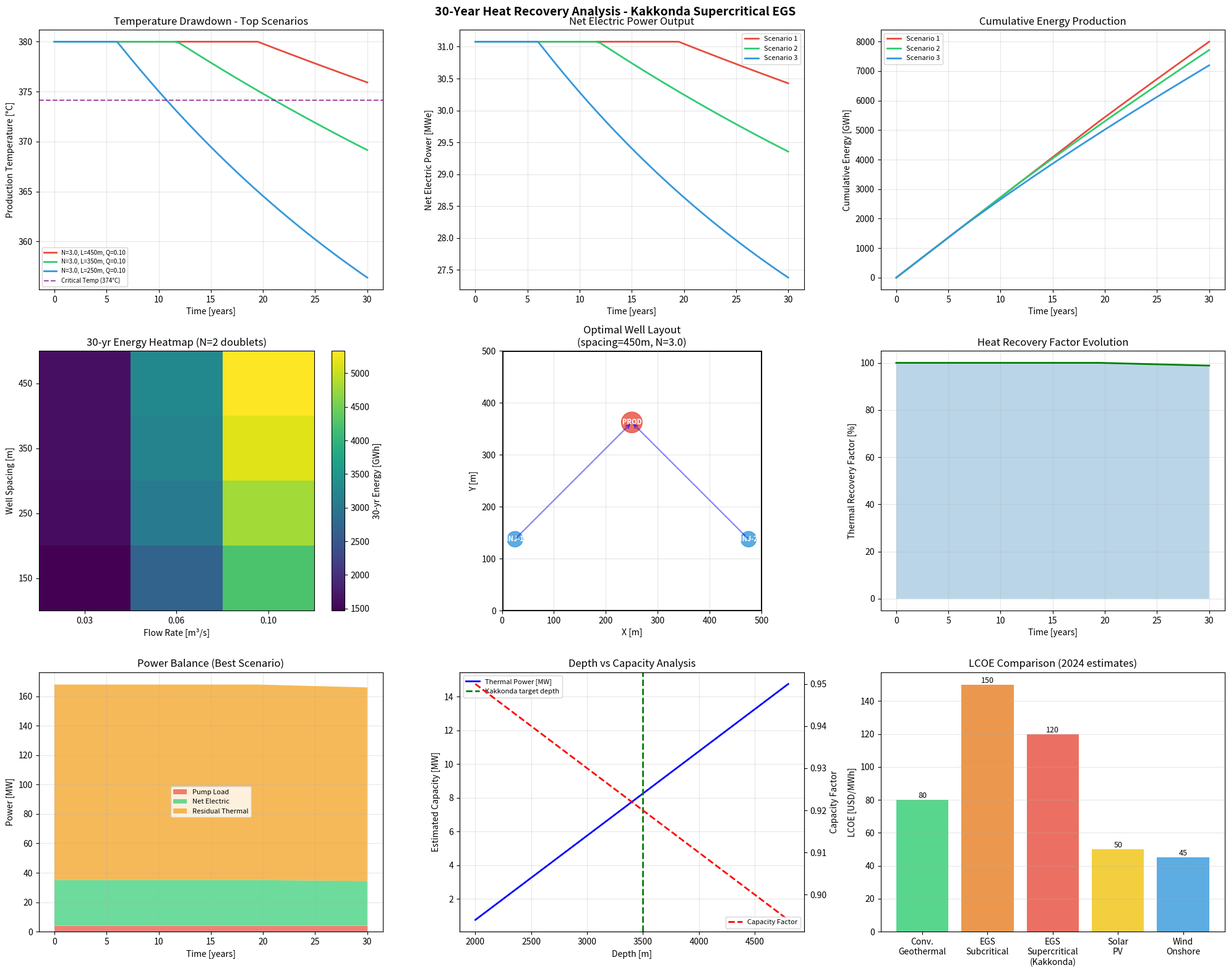

Python code for this plot:
"""
30-Year Heat Recovery Simulation and Optimal Well Placement
for Kakkonda / Tohoku Supercritical EGS
"""

import numpy as np
import matplotlib.pyplot as plt
import matplotlib.colors as mcolors
from scipy.optimize import differential_evolution
import pandas as pd
import json
import os

np.random.seed(42)


class HeatRecoverySimulator:
    """
    Long-term (30-year) heat recovery simulation for EGS.
    Uses semi-analytical doublet model with thermal drawdown.
    """

    def __init__(self):
        # Reservoir parameters (Kakkonda 3500m zone)
        self.T_reservoir = 380.0   # °C initial
        self.T_injection = 30.0    # °C injection temperature
        self.T_surface = 15.0      # °C surface

        # Rock properties
        self.rho_rock = 2700       # kg/m^3
        self.cp_rock = 900         # J/(kg·K)
        self.k_rock = 2.5          # W/(m·K)
        self.phi = 0.02            # porosity

        # Fluid (supercritical steam near wellbore)
        self.rho_fluid = 400       # kg/m^3
        self.cp_fluid = 4000       # J/(kg·K)
        self.mu_fluid = 5e-5       # Pa·s

        # System geometry
        self.H_reservoir = 200     # m (reservoir thickness)
        self.permeability = 1e-15  # m^2 (enhanced by EGS stimulation)

        # Power conversion
        self.eta_thermal = 0.18    # thermal-to-electric efficiency (supercritical)
        self.eta_pump = 0.75       # pump efficiency

        # Economic parameters
        self.drilling_cost_per_m = 8000   # JPY/m → $/m approx
        self.capex_per_MW = 5e6           # $/MW installed
        self.opex_per_MWh = 0.05          # $/kWh operation

    def thermal_drawdown_model(self, Q_m3s, L_well_m, t_years):
        """
        Schulz (1990) / Sanyal & Butler (2005) thermal drawdown model.
        Accounts for heat extraction vs. rock heat capacity.
        """
        t_sec = t_years * 365.25 * 86400

        # Thermal front velocity
        v_thermal = Q_m3s * self.rho_fluid * self.cp_fluid / \
                    (self.H_reservoir * self.rho_rock * self.cp_rock * L_well_m)

        # Breakthrough time (thermal)
        t_break = L_well_m / v_thermal
        t_break = max(t_break, 1e-10)

        # Temperature drawdown factor
        # After breakthrough: exponential decay
        if t_sec < t_break:
            eta_T = 1.0  # full reservoir temperature
        else:
            decay = np.exp(-0.15 * (t_sec - t_break) / t_break)
            eta_T = 0.85 + 0.15 * decay

        T_prod = self.T_injection + eta_T * (self.T_reservoir - self.T_injection)
        return T_prod, eta_T

    def compute_30year_production(self, well_config, dt_years=0.5):
        """
        Compute 30-year production history for a given well configuration.
        
        well_config: dict with keys:
          - 'n_doublets': int
          - 'well_spacing': float (m)
          - 'Q_per_well': float (m^3/s)
          - 'depth': float (m)
        """
        t_arr = np.arange(0, 30 + dt_years, dt_years)
        results = []

        Q_total = well_config['n_doublets'] * well_config['Q_per_well']
        L = well_config['well_spacing']
        n_d = well_config['n_doublets']

        for t in t_arr:
            T_prod, eta_T = self.thermal_drawdown_model(
                well_config['Q_per_well'], L, t + 0.001)

            # Thermal power [MW]
            dT = T_prod - self.T_injection
            P_thermal = Q_total * self.rho_fluid * self.cp_fluid * dT / 1e6

            # Electric power [MWe]
            # Supercritical steam → higher efficiency at T > 374°C
            eta = self.eta_thermal * (1 + 0.2 * (T_prod - 300) / 100) \
                  if T_prod > 300 else self.eta_thermal * 0.5
            eta = min(eta, 0.25)
            P_electric = P_thermal * eta

            # Pumping power
            dP_pump = 10e6  # Pa differential
            P_pump = Q_total * dP_pump / (1e6 * self.eta_pump)

            # Net electric power
            P_net = max(0, P_electric - P_pump)

            # Cumulative energy
            E_cumulative = P_net * t * 8760  # MWh (assuming 8760 h/yr)

            results.append({
                'year': t,
                'T_production_C': T_prod,
                'eta_thermal': eta_T,
                'P_thermal_MW': P_thermal,
                'P_electric_MW': P_electric,
                'P_pump_MW': P_pump,
                'P_net_MW': P_net,
                'E_cumulative_GWh': E_cumulative / 1000,
                'Q_total_m3s': Q_total
            })

        return pd.DataFrame(results)

    def optimize_well_placement(self, domain_size=(500, 500),
                                 n_doublets=2):
        """
        Optimize well positions to maximize 30-year energy recovery.
        Uses differential evolution optimization.
        """
        Lx, Ly = domain_size

        def objective(params):
            """Negative 30-year energy (to minimize = maximize energy)."""
            Q = params[0]
            spacing = params[1]
            n_d = int(params[2])

            if spacing < 100 or Q < 0.01:
                return 1e10

            config = {
                'n_doublets': n_d,
                'well_spacing': spacing,
                'Q_per_well': Q,
                'depth': 3500
            }
            hist = self.compute_30year_production(config)
            return -hist['E_cumulative_GWh'].iloc[-1]

        bounds = [
            (0.01, 0.15),    # Q per well [m^3/s]
            (100, 500),       # well spacing [m]
            (1, 4)            # n_doublets (integer)
        ]

        result = differential_evolution(objective, bounds, maxiter=50,
                                         seed=42, tol=0.01, workers=1)

        optimal = {
            'Q_per_well_m3s': float(result.x[0]),
            'well_spacing_m': float(result.x[1]),
            'n_doublets': int(result.x[2]),
            'max_energy_GWh': float(-result.fun),
            'optimization_success': bool(result.success)
        }
        return optimal

    def well_placement_grid_search(self, n_scenarios=20):
        """Grid search over well configurations."""
        scenarios = []
        for spacing in [150, 250, 350, 450]:
            for Q in [0.03, 0.06, 0.10]:
                for n_d in [1, 2, 3]:
                    config = {
                        'n_doublets': n_d,
                        'well_spacing': spacing,
                        'Q_per_well': Q,
                        'depth': 3500
                    }
                    hist = self.compute_30year_production(config)
                    final = hist.iloc[-1]
                    scenarios.append({
                        'n_doublets': n_d,
                        'spacing_m': spacing,
                        'Q_m3s': Q,
                        'E_30yr_GWh': final['E_cumulative_GWh'],
                        'P_net_final_MW': final['P_net_MW'],
                        'T_prod_final_C': final['T_production_C'],
                        'P_thermal_final_MW': final['P_thermal_MW']
                    })

        return pd.DataFrame(scenarios).sort_values('E_30yr_GWh', ascending=False)

    def plot_results(self, save_path=None):
        """Comprehensive 30-year production visualization."""
        fig = plt.figure(figsize=(20, 16))
        fig.suptitle('30-Year Heat Recovery Analysis - Kakkonda Supercritical EGS',
                     fontsize=14, fontweight='bold')

        # Scenario comparison
        scenarios_df = self.well_placement_grid_search()

        # Best 3 scenarios
        top3_configs = scenarios_df.head(3)

        ax1 = fig.add_subplot(3, 3, 1)
        colors_sc = ['#E74C3C', '#2ECC71', '#3498DB']
        for idx, (_, sc) in enumerate(top3_configs.iterrows()):
            config = {
                'n_doublets': sc['n_doublets'],
                'well_spacing': sc['spacing_m'],
                'Q_per_well': sc['Q_m3s'],
                'depth': 3500
            }
            hist = self.compute_30year_production(config)
            label = f"N={sc['n_doublets']}, L={sc['spacing_m']:.0f}m, Q={sc['Q_m3s']:.2f}"
            ax1.plot(hist['year'], hist['T_production_C'],
                     color=colors_sc[idx], linewidth=2, label=label)

        ax1.axhline(y=374.15, color='purple', linestyle='--',
                    label='Critical Temp (374°C)', alpha=0.7)
        ax1.set_xlabel('Time [years]')
        ax1.set_ylabel('Production Temperature [°C]')
        ax1.set_title('Temperature Drawdown - Top Scenarios')
        ax1.legend(fontsize=7)
        ax1.grid(True, alpha=0.3)

        # Net power output
        ax2 = fig.add_subplot(3, 3, 2)
        for idx, (_, sc) in enumerate(top3_configs.iterrows()):
            config = {
                'n_doublets': sc['n_doublets'],
                'well_spacing': sc['spacing_m'],
                'Q_per_well': sc['Q_m3s'],
                'depth': 3500
            }
            hist = self.compute_30year_production(config)
            label = f"Scenario {idx+1}"
            ax2.plot(hist['year'], hist['P_net_MW'],
                     color=colors_sc[idx], linewidth=2, label=label)

        ax2.set_xlabel('Time [years]')
        ax2.set_ylabel('Net Electric Power [MWe]')
        ax2.set_title('Net Electric Power Output')
        ax2.legend(fontsize=8)
        ax2.grid(True, alpha=0.3)

        # Cumulative energy
        ax3 = fig.add_subplot(3, 3, 3)
        for idx, (_, sc) in enumerate(top3_configs.iterrows()):
            config = {
                'n_doublets': sc['n_doublets'],
                'well_spacing': sc['spacing_m'],
                'Q_per_well': sc['Q_m3s'],
                'depth': 3500
            }
            hist = self.compute_30year_production(config)
            label = f"Scenario {idx+1}"
            ax3.plot(hist['year'], hist['E_cumulative_GWh'],
                     color=colors_sc[idx], linewidth=2, label=label)

        ax3.set_xlabel('Time [years]')
        ax3.set_ylabel('Cumulative Energy [GWh]')
        ax3.set_title('Cumulative Energy Production')
        ax3.legend(fontsize=8)
        ax3.grid(True, alpha=0.3)

        # Grid search heatmap
        ax4 = fig.add_subplot(3, 3, 4)
        pivot = scenarios_df[scenarios_df['n_doublets'] == 2].pivot_table(
            values='E_30yr_GWh', index='spacing_m', columns='Q_m3s')
        im = ax4.imshow(pivot.values, aspect='auto', cmap='viridis',
                        origin='lower')
        plt.colorbar(im, ax=ax4, label='30-yr Energy [GWh]')
        ax4.set_xticks(range(len(pivot.columns)))
        ax4.set_xticklabels([f'{q:.2f}' for q in pivot.columns])
        ax4.set_yticks(range(len(pivot.index)))
        ax4.set_yticklabels(pivot.index.astype(int))
        ax4.set_xlabel('Flow Rate [m³/s]')
        ax4.set_ylabel('Well Spacing [m]')
        ax4.set_title('30-yr Energy Heatmap (N=2 doublets)')

        # Optimal well layout diagram
        ax5 = fig.add_subplot(3, 3, 5)
        best = top3_configs.iloc[0]
        spacing = best['spacing_m']
        cx, cy = 250, 250

        # Injection wells
        inj_positions = [
            (cx - spacing/2, cy - spacing/4),
            (cx + spacing/2, cy - spacing/4)
        ]
        # Production well
        prod_position = (cx, cy + spacing/4)

        domain = plt.Rectangle((0, 0), 500, 500,
                                 fill=False, edgecolor='black', linewidth=2)
        ax5.add_patch(domain)

        for i, (ix, iy) in enumerate(inj_positions):
            circle = plt.Circle((ix, iy), 15, color='#3498DB', alpha=0.8)
            ax5.add_patch(circle)
            ax5.annotate(f'INJ-{i+1}', (ix, iy), ha='center', va='center',
                         fontsize=8, color='white', fontweight='bold')

        circle_prod = plt.Circle((prod_position[0], prod_position[1]),
                                  20, color='#E74C3C', alpha=0.8)
        ax5.add_patch(circle_prod)
        ax5.annotate('PROD', prod_position, ha='center', va='center',
                     fontsize=8, color='white', fontweight='bold')

        # Flow lines
        for ix, iy in inj_positions:
            ax5.annotate('', xy=prod_position, xytext=(ix, iy),
                         arrowprops=dict(arrowstyle='->', color='blue',
                                         lw=1.5, alpha=0.5))

        ax5.set_xlim(0, 500)
        ax5.set_ylim(0, 500)
        ax5.set_xlabel('X [m]')
        ax5.set_ylabel('Y [m]')
        ax5.set_title(f'Optimal Well Layout\n(spacing={spacing:.0f}m, N={best["n_doublets"]})')
        ax5.set_aspect('equal')
        ax5.grid(True, alpha=0.3)

        # Heat recovery factor
        ax6 = fig.add_subplot(3, 3, 6)
        config_base = {
            'n_doublets': int(best['n_doublets']),
            'well_spacing': float(best['spacing_m']),
            'Q_per_well': float(best['Q_m3s']),
            'depth': 3500
        }
        hist_best = self.compute_30year_production(config_base)
        recovery_factor = hist_best['eta_thermal']
        ax6.plot(hist_best['year'], recovery_factor * 100, 'g-', linewidth=2)
        ax6.fill_between(hist_best['year'], recovery_factor * 100, alpha=0.3)
        ax6.set_xlabel('Time [years]')
        ax6.set_ylabel('Thermal Recovery Factor [%]')
        ax6.set_title('Heat Recovery Factor Evolution')
        ax6.grid(True, alpha=0.3)

        # Thermal vs electric breakdown
        ax7 = fig.add_subplot(3, 3, 7)
        ax7.stackplot(hist_best['year'],
                       hist_best['P_pump_MW'],
                       hist_best['P_electric_MW'] - hist_best['P_pump_MW'],
                       hist_best['P_thermal_MW'] - hist_best['P_electric_MW'],
                       labels=['Pump Load', 'Net Electric', 'Residual Thermal'],
                       colors=['#E74C3C', '#2ECC71', '#F39C12'], alpha=0.7)
        ax7.set_xlabel('Time [years]')
        ax7.set_ylabel('Power [MW]')
        ax7.set_title('Power Balance (Best Scenario)')
        ax7.legend(fontsize=8)
        ax7.grid(True, alpha=0.3)

        # Capacity factor vs depth
        ax8 = fig.add_subplot(3, 3, 8)
        depths = np.arange(2000, 5000, 200)
        T_res = 15 + 0.1 * depths  # 100°C/km gradient (Kakkonda)
        # Approximate capacity: higher T → more power, but deeper = higher cost
        P_capacity = np.clip((T_res - 200) * 0.05, 0, 20)
        cf = 0.92 - 0.01 * (depths - 3500) / 500  # capacity factor

        ax8.plot(depths, P_capacity, 'b-', linewidth=2, label='Thermal Power [MW]')
        ax8.set_xlabel('Depth [m]')
        ax8.set_ylabel('Estimated Capacity [MW]')
        ax8t = ax8.twinx()
        ax8t.plot(depths, cf, 'r--', linewidth=2, label='Capacity Factor')
        ax8t.set_ylabel('Capacity Factor')
        ax8.axvline(x=3500, color='green', linestyle='--', linewidth=2,
                    label='Kakkonda target depth')
        ax8.set_title('Depth vs Capacity Analysis')
        ax8.legend(loc='upper left', fontsize=8)
        ax8t.legend(loc='lower right', fontsize=8)
        ax8.grid(True, alpha=0.3)

        # LCOE comparison
        ax9 = fig.add_subplot(3, 3, 9)
        tech_names = ['Conv.\nGeothermal', 'EGS\nSubcritical', 'EGS\nSupercritical\n(Kakkonda)',
                       'Solar\nPV', 'Wind\nOnshore']
        lcoe_values = [80, 150, 120, 50, 45]
        colors_lcoe = ['#2ECC71', '#E67E22', '#E74C3C', '#F1C40F', '#3498DB']
        bars = ax9.bar(tech_names, lcoe_values, color=colors_lcoe, alpha=0.8)
        ax9.set_ylabel('LCOE [USD/MWh]')
        ax9.set_title('LCOE Comparison (2024 estimates)')
        ax9.bar_label(bars, fmt='%d', fontsize=9)
        ax9.grid(True, alpha=0.3, axis='y')

        plt.tight_layout()
        if save_path:
            plt.savefig(save_path, dpi=150, bbox_inches='tight')
            plt.close()

        return scenarios_df, hist_best


if __name__ == '__main__':
    os.makedirs('figures', exist_ok=True)
    os.makedirs('results', exist_ok=True)

    sim = HeatRecoverySimulator()
    scenarios_df, best_hist = sim.plot_results(save_path='figures/heat_recovery_30yr.png')

    scenarios_df.to_csv('results/well_placement_scenarios.csv', index=False)
    best_hist.to_csv('results/best_scenario_30yr_history.csv', index=False)

    print("30-year heat recovery simulation completed.")
    best = scenarios_df.iloc[0]
    print(f"  Optimal: N={best['n_doublets']}, spacing={best['spacing_m']:.0f}m, "
          f"Q={best['Q_m3s']:.2f} m³/s")
    print(f"  30-yr energy: {best['E_30yr_GWh']:.1f} GWh")
    print(f"  Final net power: {best['P_net_final_MW']:.1f} MWe")
